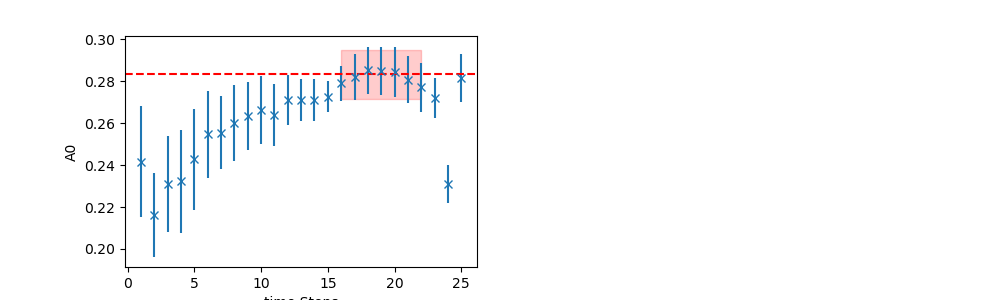

Data behind this chart, as committed beside it:
	EffectiveMass	Error	RegUp	RegLow
0	0.2833	0.01163	23	16
